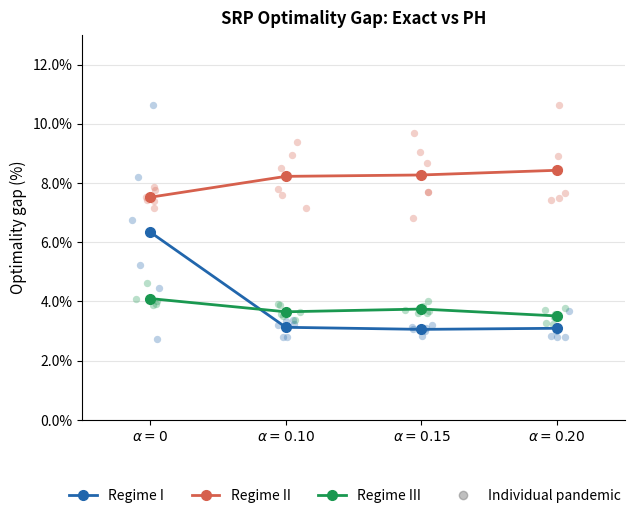
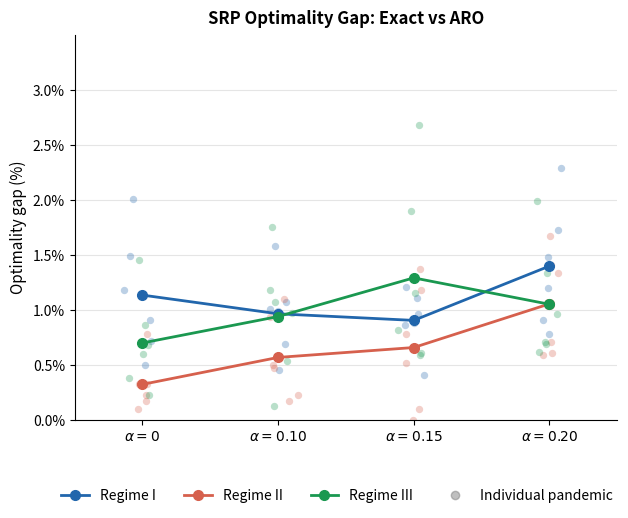

Recreate these plots in Python, in order.
import numpy as np
import matplotlib.pyplot as plt
import matplotlib.lines as mlines

# Data

# PH optimality gaps [pandemic order: 1918,1928,1957,1968,2009,2020]
ph = {
    'I':   np.array([[10.65, 5.24, 2.74, 4.46, 6.76, 8.21],
                     [ 2.81, 2.79, 3.34, 3.22, 3.25, 3.36],
                     [ 2.84, 3.21, 3.09, 3.06, 3.01, 3.14],
                     [ 2.81, 2.79, 3.46, 2.84, 3.67, 3.00]]),
    'II':  np.array([[ 7.53, 7.41, 7.78, 7.38, 7.15, 7.87],
                     [ 7.15, 7.58, 8.51, 7.79, 8.94, 9.38],
                     [ 9.05, 6.83, 9.68, 7.69, 7.70, 8.68],
                     [ 7.41, 8.47, 8.91, 7.50, 7.65,10.64]]),
    'III': np.array([[ 4.00, 4.10, 3.88, 3.91, 4.08, 4.62],
                     [ 3.59, 3.88, 3.52, 3.64, 3.90, 3.38],
                     [ 3.71, 3.60, 3.86, 3.62, 4.01, 3.67],
                     [ 3.47, 3.24, 3.79, 3.58, 3.72, 3.27]]),
}

# ARO optimality gaps — updated with new results
aro = {
    'I':   np.array([
                     [0.5, 2.01, 0.91, 0.72, 1.18, 1.49],
                     [0.45, 1.58, 0.99, 1.01, 1.07, 0.69],
                     [0.88, 0.41, 0.96, 1.21, 1.11, 0.86],
                     [1.73, 0.78, 1.2, 0.91, 2.29, 1.48],
                    ]),
    'II':  np.array([
                     [0.1, 0.33, 0.78, 0.17, 0.23, 0.33],
                     [0.23, 0.47, 0.5, 0.94, 1.1, 0.17],
                     [0.0, 0.52, 0.78, 1.37, 1.18, 0.1],
                     [0.59, 0.61, 1.67, 1.41, 1.34, 0.71],
                    ]),
    'III': np.array([
                     [0.23, 0.6, 0.86, 0.68, 0.38, 1.45],
                     [0.13, 1.75, 1.07, 0.97, 1.18, 0.54],
                     [0.82, 1.9, 1.15, 2.68, 0.59, 0.61],
                     [0.69, 0.71, 0.96, 1.34, 1.99, 0.62],
                    ]),
}

alphas     = [0, 1, 2, 3]
alpha_lbls = [r'$\alpha=0$', r'$\alpha=0.10$', r'$\alpha=0.15$', r'$\alpha=0.20$']
regimes    = ['I', 'II', 'III']
colours    = {'I': '#2166AC', 'II': '#D6604D', 'III': '#1A9850'}
jitter_sd  = 0.07

# Legend
legend_handles = []
for reg in regimes:
    legend_handles.append(
        mlines.Line2D([], [],
                      color=colours[reg], linestyle='-',
                      marker='o', markersize=7, linewidth=2,
                      label=f'Regime {reg}')
    )
legend_handles.append(
    mlines.Line2D([], [],
                  color='grey', linestyle='none',
                  marker='o', markersize=6, alpha=0.5,
                  label='Individual pandemic')
)

# Plotting function
def make_plot(data, title, ymax, yticks, ax):
    rng = np.random.default_rng(42)
    for reg in regimes:
        mat   = data[reg]
        means = mat.mean(axis=1)
        col   = colours[reg]

        for ai in alphas:
            jitter = rng.normal(0, jitter_sd, mat.shape[1])
            ax.scatter(
                np.full(mat.shape[1], ai) + jitter,
                mat[ai],
                color=col, alpha=0.30, s=28, zorder=2,
                linewidths=0
            )

        ax.plot(
            alphas, means,
            color=col, linestyle='-',
            marker='o', markersize=7,
            linewidth=2, zorder=3
        )

    ax.set_xticks(alphas)
    ax.set_xticklabels(alpha_lbls, fontsize=10)
    ax.set_yticks(yticks)
    ax.set_yticklabels([f'{v:.1f}%' for v in yticks], fontsize=10)
    ax.set_ylim(0, ymax)
    ax.set_xlim(-0.5, 3.5)
    ax.set_ylabel('Optimality gap (%)', fontsize=11)
    ax.set_title(title, fontsize=12, fontweight='bold', pad=8)
    ax.grid(axis='y', color='grey', alpha=0.2, linewidth=0.8)
    ax.spines['top'].set_visible(False)
    ax.spines['right'].set_visible(False)

# PH figure
fig1, ax1 = plt.subplots(figsize=(7, 5))
make_plot(ph, 'SRP Optimality Gap: Exact vs PH', ymax=13, yticks=[0,2,4,6,8,10,12], ax=ax1)
fig1.legend(
    handles=legend_handles,
    loc='lower center',
    ncol=4,
    fontsize=10,
    frameon=False,
    bbox_to_anchor=(0.5, -0.08)
)
fig1.savefig('optimality_gap_ph.pdf', bbox_inches='tight', dpi=300)
fig1.savefig('optimality_gap_ph.png', bbox_inches='tight', dpi=300)

# ARO figure
fig2, ax2 = plt.subplots(figsize=(7, 5))
make_plot(aro, 'SRP Optimality Gap: Exact vs ARO', ymax=3.5, yticks=[0,0.5,1.0,1.5,2.0,2.5,3.0], ax=ax2)
fig2.legend(
    handles=legend_handles,
    loc='lower center',
    ncol=4,
    fontsize=10,
    frameon=False,
    bbox_to_anchor=(0.5, -0.08)
)
fig2.savefig('optimality_gap_aro.pdf', bbox_inches='tight', dpi=300)
fig2.savefig('optimality_gap_aro.png', bbox_inches='tight', dpi=300)

print("Done.")
